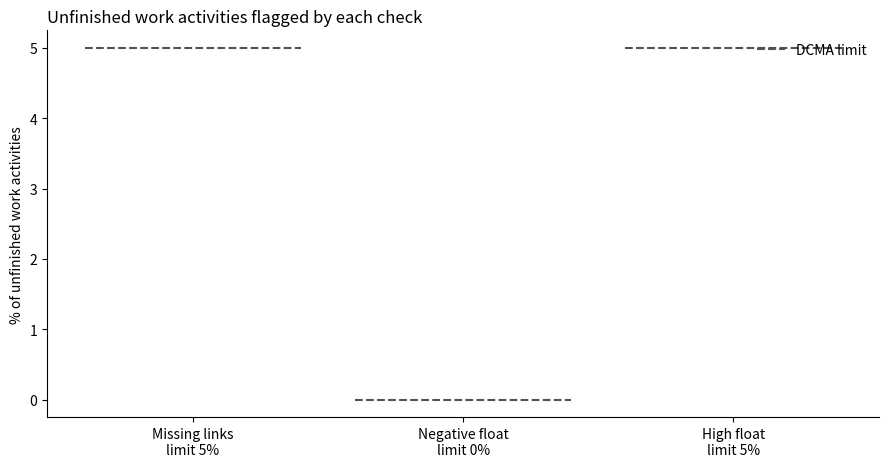

Write the Python code that produced this figure.
"""Check Primavera P6 schedule files (.xer).

For every .xer file in data/: report broken rows, run three DCMA checks
(missing links, negative float, high float), then save one chart as chart.png.

Usage:
  python checker.py              check every .xer in data/ and save chart.png
  python checker.py FILE.xer     check only the files named (no chart, so chart.png stays as is)
"""

import csv  # splits each line into values
import io  # lets csv read from a string in memory
import sys  # reads file names given on the command line
from pathlib import Path  # finds the .xer files

import matplotlib

matplotlib.use("Agg")  # draw straight to a file; no window
import matplotlib.pyplot as plt  # noqa: E402  (must come after matplotlib.use)

# ---------- Constants ----------

# Input and output
DATA_DIR = "data"  # folder with the .xer files to check
XER_PATTERN = "*.xer"  # which files in DATA_DIR to read
CHART_FILE = "chart.png"  # where the chart is saved

# Reading the file
ENCODINGS = ("utf-8", "cp1252")  # try in order; P6 writes Windows-1252 (cp1252) by default
MAX_FIELD_SIZE = 10_000_000  # csv's default cap is 131,072 chars; P6 calendar values can be longer
DELIMITER = "\t"  # XER values are separated by tabs

# XER record markers: the first value on each line says what the line is
EXPORT_HEADER = "ERMHDR"  # line 1: who exported the file, and when
TABLE_START = "%T"  # a new table starts; the next value is its name
COLUMN_NAMES = "%F"  # the current table's column names
DATA_ROW = "%R"  # one row of data in the current table
END_OF_FILE = "%E"  # last line of a complete file

# P6 codes (TASK.status_code and TASK.task_type)
FINISHED = "TK_Complete"  # status of a finished activity
# Activity types DCMA leaves out: level of effort, WBS summary, start milestone, finish milestone
NOT_CHECKED_TYPES = ("TT_LOE", "TT_WBS", "TT_Mile", "TT_FinMile")
DEFAULT_HOURS_PER_DAY = 8  # used when a calendar is missing or has no hours per day

# DCMA rules, from the DCMA 14-Point Assessment: section 4 of DCMA-EA PAM 200.1 (Oct 2012),
# the last published version of the checklist (copy hosted by Mosaic Projects):
#   https://mosaicprojects.com.au/PDF-Gen/DCMA-PAM-200-1.pdf
#   https://www.mosaicprojects.com.au/WhitePapers/WP1088_DCMA-14-Point.pdf
HIGH_FLOAT_DAYS = 44  # float above 44 working days is "high"
LIMITS = {"Missing links": 5, "Negative float": 0, "High float": 5}  # above this %, DCMA flags the schedule

# Terminal report
MAX_BROKEN_SHOWN = 10  # broken rows printed per file
EXAMPLES_SHOWN = 3  # failing activity codes printed per check
MAX_TEXT_SHOWN = 30  # characters of a bad line shown in its message

# Chart
CHART_SIZE = (9, 4.8)  # inches
CHART_DPI = 150  # pixels per inch, so the image is 1350 x 720
BAR_WIDTH = 0.35  # width of one file's group slot; each bar fills 90% of it
FILE_COLORS = ["#2a78d6", "#eb6834"]  # one per file (blue, orange), so the chart supports 2 files
LIMIT_LINE_COLOR = "#52514e"  # dark grey dashed line
LABEL_FONT_SIZE = 9  # size of the numbers on top of the bars


# ---------- 1. Read the file ----------

def read_xer(path):
    """Parse an .xer file.

    Returns (tables, broken):
      tables  {table name: [row dict, ...]}, each row maps column -> value, plus "_line"
      broken  [(line number, problem), ...] for rows that break the format
    """
    # Turn the file's bytes into text: UTF-8 if valid, otherwise Windows-1252.
    raw = path.read_bytes()
    try:
        text = raw.decode(ENCODINGS[0])
    except UnicodeDecodeError:
        text = raw.decode(ENCODINGS[1], errors="replace")

    tables, broken = {}, []  # the results we return
    table, columns, ended = None, None, False  # memory: current table, its columns, saw %E yet?
    csv.field_size_limit(MAX_FIELD_SIZE)  # allow very long values (P6 calendars)
    # Tab-separated. csv also rejoins quoted values that span several lines.
    reader = csv.reader(io.StringIO(text, newline=""), delimiter=DELIMITER)
    last_line = 0  # last line number csv has read so far
    for values in reader:  # one record (usually one line) at a time
        line, last_line = last_line + 1, reader.line_num  # this record starts on `line`
        if not values:
            continue  # skip blank lines
        kind = values[0]  # the first value says what the line is
        if kind == TABLE_START:
            table, columns = values[1], None  # remember the new table's name
            tables[table] = []  # and give it an empty list of rows
        elif kind == COLUMN_NAMES:
            columns = values[1:]  # remember this table's column names
        elif kind == DATA_ROW:
            if columns is None:  # a row with no column names before it
                broken.append((line, f"{table} row comes before its column names"))
            elif len(values) - 1 != len(columns):  # wrong number of values (-1 skips "%R")
                broken.append((line, f"{table} row has {len(values) - 1} values, expected {len(columns)}"))
            else:  # a good row: pair each column name with its value
                row = dict(zip(columns, values[1:]))
                row["_line"] = line  # keep the line number for later error messages
                tables[table].append(row)
        elif kind == END_OF_FILE:
            ended = True  # the file is complete
        elif kind != EXPORT_HEADER:  # anything else isn't valid XER
            broken.append((line, f"line doesn't start with %T, %F, %R or %E: {kind[:MAX_TEXT_SHOWN]!r}"))
    if not ended:  # no %E means the file was probably cut off
        broken.append((last_line, "no %E end marker, so the file may be cut off"))
    return tables, broken


def number(text):
    """float(text), or None if text isn't a number."""
    try:
        return float(text)  # "12.5" -> 12.5
    except ValueError:
        return None  # "TBD" -> None, instead of crashing


# ---------- 2. Run the three checks ----------

def check(tables, broken):
    """Run the three checks on unfinished work activities.

    Appends data problems (bad links, non-numeric float) to `broken`.
    Returns (activities checked, {check name: [failing activity codes]}).
    """
    # Lookups: calendar ID -> hours in its working day, and activity ID -> activity row.
    hours_per_day = {c["clndr_id"]: number(c.get("day_hr_cnt", "")) or DEFAULT_HOURS_PER_DAY for c in tables.get("CALENDAR", [])}
    tasks = {t["task_id"]: t for t in tables.get("TASK", [])}

    # Links (TASKPRED): record which activities have a predecessor and which have a successor.
    has_pred, has_succ = set(), set()
    for link in tables.get("TASKPRED", []):
        succ, pred = link["task_id"], link["pred_task_id"]  # pred comes first, then succ
        if succ not in tasks or pred not in tasks:  # the other end wasn't read: missing, or its row is broken
            broken.append((link["_line"], "TASKPRED link points to an activity that's missing or on a broken row"))
            continue
        has_pred.add(succ)  # the later activity now has something before it
        has_succ.add(pred)  # the earlier activity now has something after it

    # As DCMA says: check unfinished work only. Skip finished activities, level of effort,
    # WBS summaries and milestones.
    open_tasks = [t for t in tasks.values()
                  if t["status_code"] != FINISHED and t["task_type"] not in NOT_CHECKED_TYPES]

    failures = {name: [] for name in LIMITS}  # one empty list per check
    for t in open_tasks:
        # Check 1, missing links: nothing before it or nothing after it.
        if t["task_id"] not in has_pred or t["task_id"] not in has_succ:
            failures["Missing links"].append(t["task_code"])

        # Read the float. A blank is normal; text like "TBD" is a broken row.
        hours = number(t["total_float_hr_cnt"]) if t["total_float_hr_cnt"] else None
        if t["total_float_hr_cnt"] and hours is None:
            broken.append((t["_line"], f"TASK total float {t['total_float_hr_cnt']!r} is not a number"))
        if hours is None:
            continue  # blank float: nothing to check
        # Float is stored in hours; convert with the activity's own calendar.
        days = hours / hours_per_day.get(t["clndr_id"], DEFAULT_HOURS_PER_DAY)
        if days < 0:  # check 2: already behind the deadline
            failures["Negative float"].append(t["task_code"])
        if days > HIGH_FLOAT_DAYS:  # check 3: so much spare time can mean a missing link
            failures["High float"].append(t["task_code"])
    return len(open_tasks), failures


# ---------- 3. Print the results and draw the chart ----------

def report(name, checked, failures, broken):
    """Print the first broken rows, then count, %, pass/fail and example codes per check."""
    print(f"\n{name}: {checked} activities checked")
    print(f"  Broken rows: {len(broken)}")
    for line, problem in sorted(broken)[:MAX_BROKEN_SHOWN]:  # show the first few, in line order
        print(f"    line {line}: {problem}")
    for check_name, codes in failures.items():
        pct = 100 * len(codes) / checked if checked else 0  # share that failed (0 if nothing checked)
        verdict = "pass" if pct <= LIMITS[check_name] else "FLAG"  # over the DCMA limit: worth a closer look
        examples = ", ".join(codes[:EXAMPLES_SHOWN])  # a few failing activity codes
        print(f"  {check_name:<15} {len(codes):>4}  {pct:5.1f}%  {verdict} (limit {LIMITS[check_name]}%)  {examples}")


def draw_chart(results):
    """Save chart.png: % failing per check, one bar per file, dashed line at each DCMA limit."""
    names = list(LIMITS)  # the three checks, in a fixed order
    fig, ax = plt.subplots(figsize=CHART_SIZE, dpi=CHART_DPI)  # an empty chart
    width = BAR_WIDTH
    for i, (file_name, checked, failures) in enumerate(results):  # one colour per file
        # Spread each file's bar side by side around its check (file 1 left, file 2 right).
        xs = [x + (i - (len(results) - 1) / 2) * width for x in range(len(names))]
        pcts = [100 * len(failures[n]) / checked for n in names]  # bar heights in %
        bars = ax.bar(xs, pcts, width * 0.9, label=file_name, color=FILE_COLORS[i % len(FILE_COLORS)])
        # Write "count (percent)" on top of each bar, with one decimal like the printed report.
        ax.bar_label(bars, labels=[f"{len(failures[n])} ({p:.1f}%)" for n, p in zip(names, pcts)], fontsize=LABEL_FONT_SIZE)
    for x, name in enumerate(names):  # a dashed line at each check's limit
        ax.hlines(LIMITS[name], x - 0.4, x + 0.4, colors=LIMIT_LINE_COLOR, linestyles="dashed",
                  label="DCMA limit" if x == 0 else None)  # label once so the legend shows it once
    # Labels, title and tidy-up.
    ax.set_xticks(range(len(names)), [f"{n}\nlimit {LIMITS[n]}%" for n in names])
    ax.set_ylabel("% of unfinished work activities")
    ax.set_title("Unfinished work activities flagged by each check", loc="left")
    ax.spines[["top", "right"]].set_visible(False)  # remove the top and right borders
    ax.legend(frameon=False)
    fig.tight_layout()  # stop labels from being cut off
    fig.savefig(CHART_FILE)


def main():
    """Check the .xer files named on the command line, or every .xer in DATA_DIR.

    The chart is saved only for the DATA_DIR run, so checking a test file never replaces it.
    """
    named = [Path(arg) for arg in sys.argv[1:]]  # files typed after "python checker.py", if any
    paths = named or sorted(Path(DATA_DIR).glob(XER_PATTERN))  # otherwise every .xer, alphabetically
    results = []  # (file name, activities checked, failures) for each file
    for path in paths:
        tables, broken = read_xer(path)  # 1. read
        checked, failures = check(tables, broken)  # 2. check
        report(path.name, checked, failures, broken)  # 3. print
        results.append((path.name, checked, failures))  # keep it for the chart
    if not named:
        draw_chart(results)  # one chart for all files in DATA_DIR
        print(f"\nSaved {CHART_FILE}")


if __name__ == "__main__":  # only when run directly, not when imported
    main()
